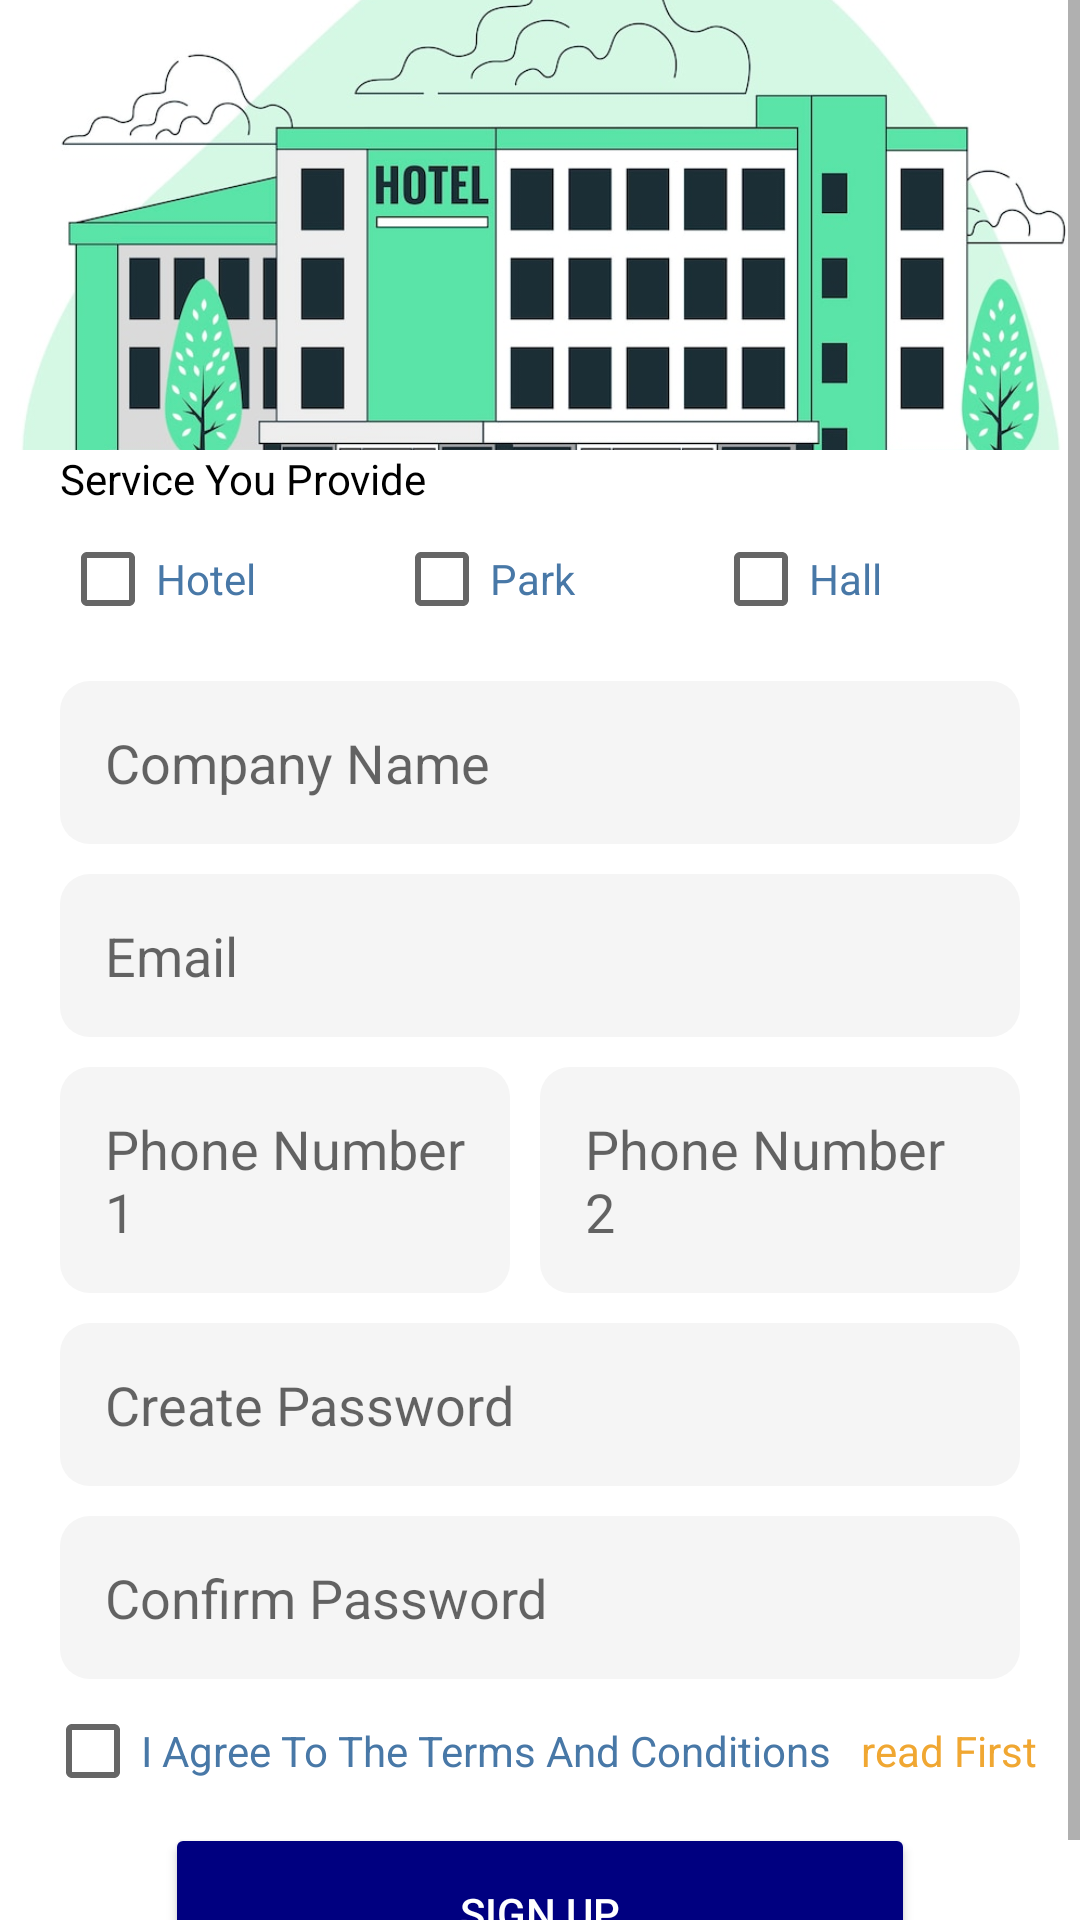

This screen was rendered from an Android layout file. Write that file and the resources it references.
<!-- AndroidManifest.xml: application theme Theme.EventPlanner -->
<!-- res/layout/fragment_company__registration.xml -->
<?xml version="1.0" encoding="utf-8"?>
<androidx.constraintlayout.widget.ConstraintLayout xmlns:android="http://schemas.android.com/apk/res/android"
    xmlns:app="http://schemas.android.com/apk/res-auto"
    xmlns:tools="http://schemas.android.com/tools"
    android:layout_width="match_parent"
    android:layout_height="match_parent"
    android:backgroundTint="@color/smoke"
    tools:context=".Entrance.Registration.Company_Registration">
    <ScrollView
        android:layout_width="match_parent"
        android:layout_height="match_parent"
        app:layout_constraintBottom_toBottomOf="parent"
        app:layout_constraintEnd_toEndOf="parent"
        app:layout_constraintStart_toStartOf="parent"
        app:layout_constraintTop_toTopOf="parent"
        >
    <FrameLayout
        android:layout_width="match_parent"
        android:layout_height="match_parent">
        <LinearLayout
            android:layout_width="match_parent"
            android:layout_height="wrap_content"
            android:orientation="vertical"
            >

            <ImageView
                android:layout_width="match_parent"
                android:layout_height="150dp"
                android:scaleType="centerCrop"
                app:srcCompat="@drawable/hotel" />
            <TextView
                android:layout_width="wrap_content"
                android:layout_height="wrap_content"
                android:textSize="14dp"
                android:layout_marginHorizontal="20dp"
                android:textColor="@color/black"
                android:text="Service You Provide"
                />
            <LinearLayout
                android:layout_width="match_parent"
                android:layout_height="wrap_content"
                android:layout_marginHorizontal="20dp"
                >
                <CheckBox
                    android:layout_width="wrap_content"
                    android:layout_height="wrap_content"
                    android:text="Hotel"
                    android:id="@+id/checkHotel"
                    android:layout_weight="1"
                    android:textColor="@color/blue"
                    />
                <CheckBox
                    android:layout_width="wrap_content"
                    android:layout_height="wrap_content"
                    android:text="Park"
                    android:layout_weight="1"
                    android:id="@+id/checkPark"
                    android:textColor="@color/blue"
                    />
                <CheckBox
                    android:layout_width="wrap_content"
                    android:layout_height="wrap_content"
                    android:text="Hall"
                    android:layout_weight="1"
                    android:id="@+id/checkHall"
                    android:textColor="@color/blue"
                    />
            </LinearLayout>
            <EditText
                android:layout_width="match_parent"
                android:layout_height="wrap_content"
                android:backgroundTint="@color/smoke"
                android:background="@drawable/message_shape"
                android:id="@+id/companyName"
                android:layout_marginTop="10dp"
                android:padding="15dp"
                android:layout_marginHorizontal="20dp"
                android:hint="Company Name" />
            <EditText
                android:layout_width="match_parent"
                android:layout_height="wrap_content"
                android:backgroundTint="@color/smoke"
                android:background="@drawable/message_shape"
                android:id="@+id/email"
                android:layout_marginTop="10dp"
                android:padding="15dp"
                android:layout_marginHorizontal="20dp"
                android:hint="Email" />
        <LinearLayout
            android:layout_width="match_parent"
            android:layout_height="wrap_content"
            android:layout_marginHorizontal="20dp"
            android:layout_marginTop="10dp"
            >
            <EditText
                android:layout_width="match_parent"
                android:layout_height="wrap_content"
                android:backgroundTint="@color/smoke"
                android:layout_weight="1"
                android:background="@drawable/message_shape"
                android:id="@+id/phoneNumberOne"
                android:layout_marginEnd="10dp"
                android:padding="15dp"
                android:hint="Phone Number 1" />
            <EditText
                android:layout_width="match_parent"
                android:layout_height="wrap_content"
                android:backgroundTint="@color/smoke"
                android:background="@drawable/message_shape"
                android:id="@+id/phoneNumberTwo"
                android:padding="15dp"
                android:layout_weight="1"
                android:hint="Phone Number 2" />
            </LinearLayout>

            <EditText
                android:id="@+id/createPassword"
                android:layout_width="match_parent"
                android:layout_height="wrap_content"
                android:layout_marginHorizontal="20dp"
                android:layout_marginTop="10dp"
                android:background="@drawable/message_shape"
                android:backgroundTint="@color/smoke"
                android:hint="Create Password"
                android:inputType="textPassword"
                android:padding="15dp" />

            <EditText
                android:layout_width="match_parent"
                android:layout_height="wrap_content"
                android:backgroundTint="@color/smoke"
                android:background="@drawable/message_shape"
                android:id="@+id/confirmPassword"
                android:padding="15dp"
                android:inputType="textPassword"
                android:layout_marginTop="10dp"
                android:layout_marginHorizontal="20dp"
                android:hint="Confirm Password" />

            <LinearLayout
            android:layout_width="match_parent"
            android:layout_height="wrap_content"
                android:paddingLeft="15dp"
            >
            <CheckBox
                android:layout_width="wrap_content"
                android:layout_height="wrap_content"
                android:text="I Agree To The Terms And Conditions"
                android:id="@+id/termsAndCondition"
                android:layout_marginEnd="10dp"
                android:clickable="true"
                android:textColor="@color/blue"
                />
                <TextView
                android:layout_width="wrap_content"
                android:layout_height="wrap_content"
                android:textSize="14dp"
                android:textColor="@color/orange"
                android:clickable="true"
                android:layout_gravity="center"
                android:text="read First"
                android:id="@+id/readTerms"
                />
        </LinearLayout>

            <Button
                android:layout_width="250dp"
                android:layout_height="60dp"
                android:layout_gravity="center"
                android:textColor="@color/white"
                android:text="Sign Up"
                android:backgroundTint="@color/navyBlue"
                android:id="@+id/signUp"
                app:cornerRadius="10dp"
                />

        </LinearLayout>

        <com.github.ybq.android.spinkit.SpinKitView
            android:id="@+id/spin_kit"
            style="@style/SpinKitView.Large.Circle"
            android:layout_width="wrap_content"
            android:visibility="gone"
            android:layout_height="wrap_content"
            android:layout_gravity="center"
            app:SpinKit_Color="@color/mint_green"/>
    </FrameLayout>
    </ScrollView>
</androidx.constraintlayout.widget.ConstraintLayout>
<!-- resources referenced by this layout -->
<resources>
  <color name="black">#FF000000</color>
  <color name="blue">#4878A7</color>
  <color name="mint_green">#98FF98</color>
  <color name="navyBlue">#000080</color>
  <color name="orange">#F0A732</color>
  <color name="smoke">#F5F5F5</color>
  <color name="white">#FFFFFFFF</color>
  <!-- drawable hotel: jpg bitmap (drawable, 79452 bytes) -->
  <!-- drawable message_shape (drawable) -->
  <?xml version="1.0" encoding="utf-8"?>
  <shape xmlns:android="http://schemas.android.com/apk/res/android"
      android:layout_width="match_parent"
      android:layout_height="match_parent"
      android:shape="rectangle">
      <solid android:color="@color/white"/>
  <corners
      android:topLeftRadius="10dp"
      android:topRightRadius="10dp"
      android:bottomRightRadius="10dp"
      android:bottomLeftRadius="10dp"/>
  
  </shape>
  <style name="Theme.EventPlanner" parent="Theme.MaterialComponents.DayNight.NoActionBar">
          
          <item name="colorPrimary">@color/blue</item>
          <item name="colorPrimaryVariant">@color/blue</item>
          <item name="colorOnPrimary">@color/blue</item>
          
          <item name="colorSecondary">@color/teal_200</item>
          <item name="colorSecondaryVariant">@color/teal_700</item>
          <item name="colorOnSecondary">@color/black</item>
          
          <item name="android:statusBarColor">?attr/colorPrimaryVariant</item>
          
      </style>
  <color name="teal_200">#FF03DAC5</color>
  <color name="teal_700">#FF018786</color>
</resources>
